Run: headless pygame with SDL's dummy video driver; simulated clock (each Clock.tick advances the game by its frame time, no real sleeping); random seed 0; keys injected as events and as key.get_pressed() state; no mouse input.
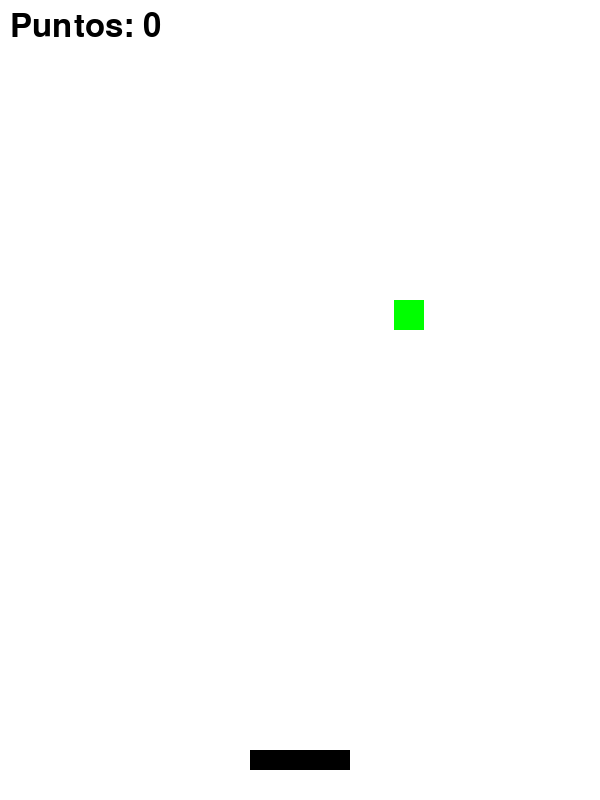
Frame 1 of 4 · flips 1–60 · no input
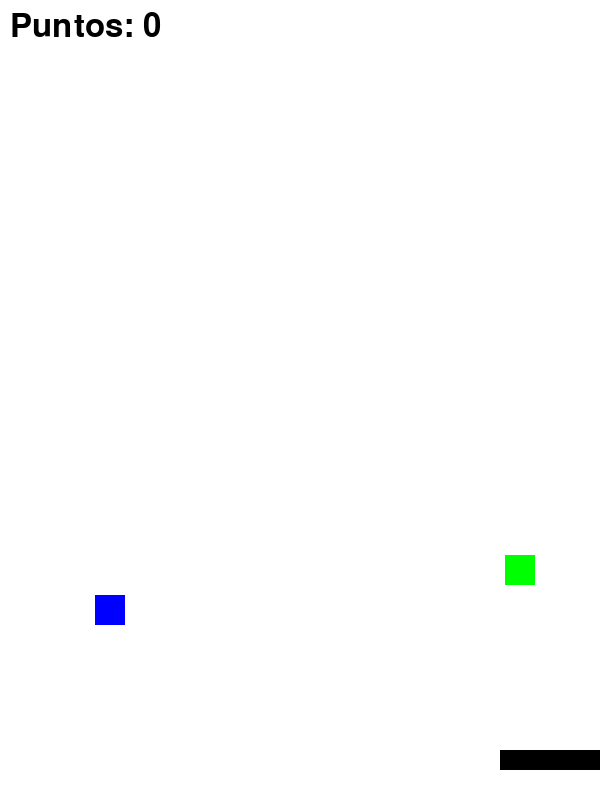
Frame 2 of 4 · flips 61–180 · tapped SPACE, RETURN · held RIGHT (→), D
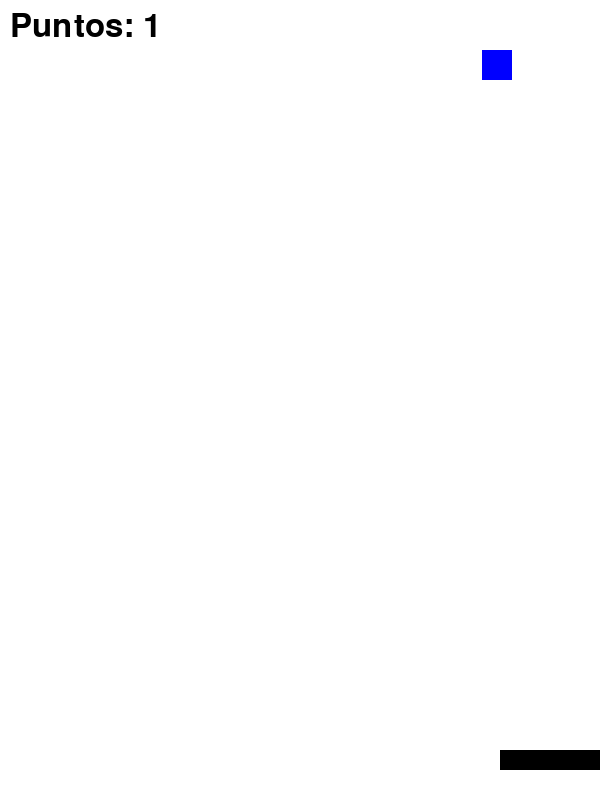
Frame 3 of 4 · flips 181–300 · held DOWN (↓), S
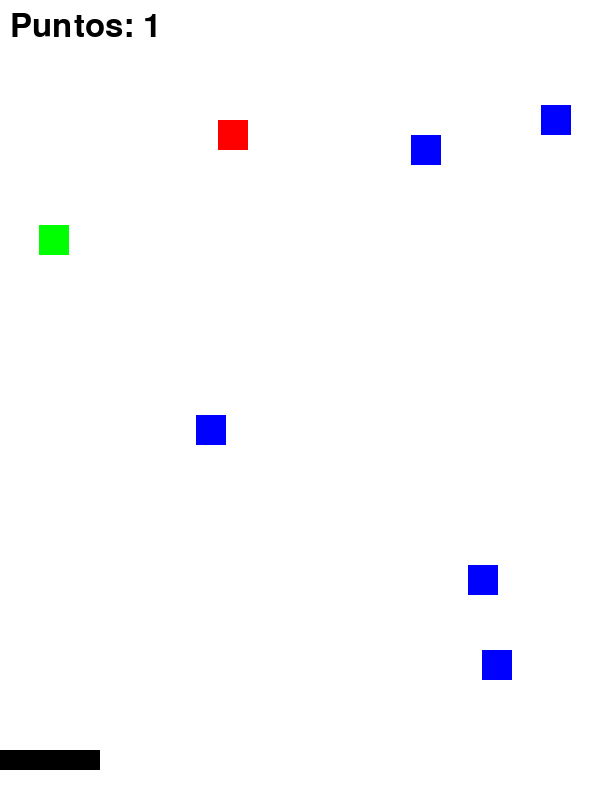
Frame 4 of 4 · flips 301–420 · held LEFT (←), A, UP (↑), W

The pygame program that drew these frames:

import pygame
import random
import sys

# Inicializar Pygame
pygame.init()

# Dimensiones de la ventana
ANCHO = 600
ALTO = 800
VENTANA = pygame.display.set_mode((ANCHO, ALTO))
pygame.display.set_caption("Atrapa la Figura")

# Colores
BLANCO = (255, 255, 255)
NEGRO = (0, 0, 0)
ROJO = (255, 0, 0)
VERDE = (0, 255, 0)
AZUL = (0, 0, 255)

# Reloj para controlar FPS
reloj = pygame.time.Clock()

# Fuente
fuente = pygame.font.SysFont(None, 48)

# Jugador (canasta)
jugador = pygame.Rect(250, 750, 100, 20)
velocidad_jugador = 10

# Figuras (objetos a atrapar)
figuras = []
velocidad_figura = 5

def nueva_figura():
    x = random.randint(0, ANCHO - 30)
    color = random.choice([ROJO, VERDE, AZUL])
    rect = pygame.Rect(x, 0, 30, 30)
    return (rect, color)

# Contador de puntos
puntaje = 0

# Generar primera figura
figuras.append(nueva_figura())

# Loop principal
corriendo = True
while corriendo:
    reloj.tick(60)
    VENTANA.fill(BLANCO)

    # Eventos
    for evento in pygame.event.get():
        if evento.type == pygame.QUIT:
            corriendo = False

    # Movimiento del jugador
    teclas = pygame.key.get_pressed()
    if teclas[pygame.K_LEFT] and jugador.left > 0:
        jugador.x -= velocidad_jugador
    if teclas[pygame.K_RIGHT] and jugador.right < ANCHO:
        jugador.x += velocidad_jugador

    # Mover y dibujar figuras
    for figura in figuras[:]:
        rect, color = figura
        rect.y += velocidad_figura
        pygame.draw.rect(VENTANA, color, rect)

        # Colisión
        if rect.colliderect(jugador):
            figuras.remove(figura)
            puntaje += 1

        # Fuera de la pantalla
        elif rect.top > ALTO:
            figuras.remove(figura)

    # Añadir nuevas figuras de forma aleatoria
    if random.randint(1, 60) == 1:
        figuras.append(nueva_figura())

    # Dibujar jugador
    pygame.draw.rect(VENTANA, NEGRO, jugador)

    # Mostrar puntaje
    texto = fuente.render(f"Puntos: {puntaje}", True, NEGRO)
    VENTANA.blit(texto, (10, 10))

    pygame.display.update()

pygame.quit()
sys.exit()
